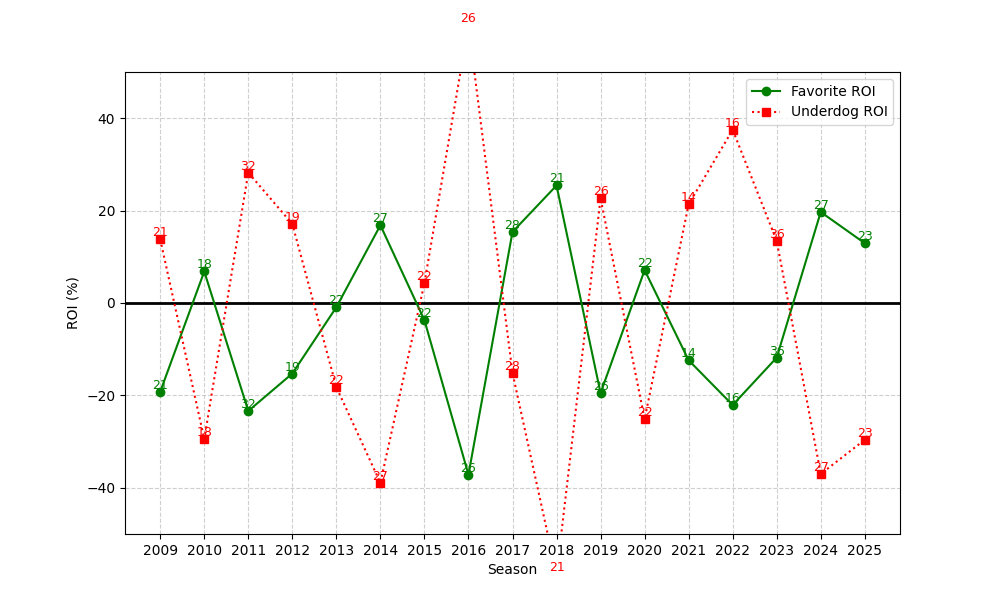

The table this chart was drawn from, first rows:
season, n, favorite_roi, underdog_roi
2009, 21, -19.2, 13.76
2010, 18, 6.822, -29.44
2011, 32, -23.37, 28.22
2012, 19, -15.27, 17.11
2013, 22, -0.906, -18.23
2014, 27, 16.83, -38.93
2015, 22, -3.718, 4.318
2016, 26, -37.15, 60.12
2017, 28, 15.39, -15.14
2018, 21, 25.44, -58.76
2019, 26, -19.5, 22.65
2020, 22, 7.12, -25.14
2021, 14, -12.39, 21.36
2022, 16, -22.08, 37.5
2023, 36, -11.82, 13.44
2024, 27, 19.69, -37.0
2025, 23, 12.94, -29.61
